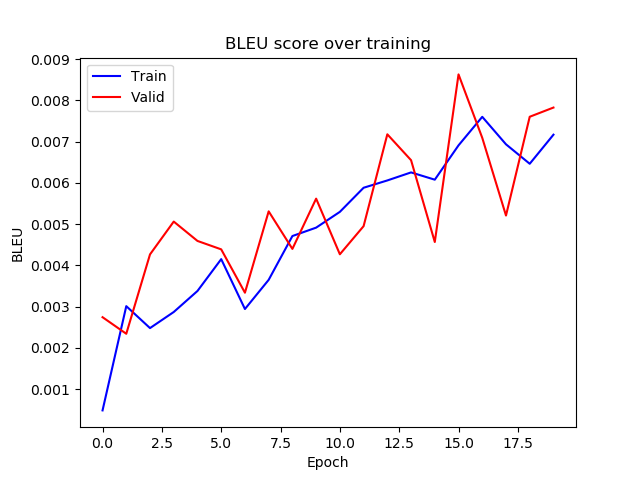

The table this chart was drawn from, first rows:
epoch, train_bleu, valid_bleu
0, 0.0004868, 0.002746
1, 0.003013, 0.002344
2, 0.002482, 0.004268
3, 0.002871, 0.005063
4, 0.003381, 0.004594
5, 0.004153, 0.00439
6, 0.002944, 0.003339
7, 0.003651, 0.005311
8, 0.004713, 0.004401
9, 0.004916, 0.005619
10, 0.005299, 0.00427
11, 0.005883, 0.004952
12, 0.00606, 0.007178
13, 0.006255, 0.006551
14, 0.006079, 0.004568
15, 0.00691, 0.00863
16, 0.007602, 0.007092
17, 0.006936, 0.005209
18, 0.006464, 0.007604
19, 0.007169, 0.007826
